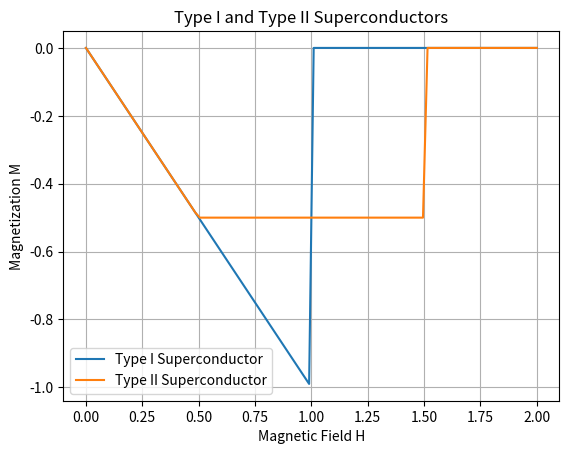

Write Python code to recreate this figure.
import matplotlib.pyplot as plt
import numpy as np

# Parameters
H = np.linspace(0, 2, 100)  # Magnetic field

# Type I superconductor
H_c = 1.0  # Critical field
M_type_I = np.where(H < H_c, -H, 0)

# Type II superconductor
H_c1 = 0.5  # Lower critical field
H_c2 = 1.5  # Upper critical field
M_type_II = np.where(H < H_c1, -H, np.where(H < H_c2, -H_c1, 0))

# Plot
plt.plot(H, M_type_I, label='Type I Superconductor')
plt.plot(H, M_type_II, label='Type II Superconductor')
plt.xlabel('Magnetic Field H')
plt.ylabel('Magnetization M')
plt.title('Type I and Type II Superconductors')
plt.legend()
plt.grid(True)
plt.show()
